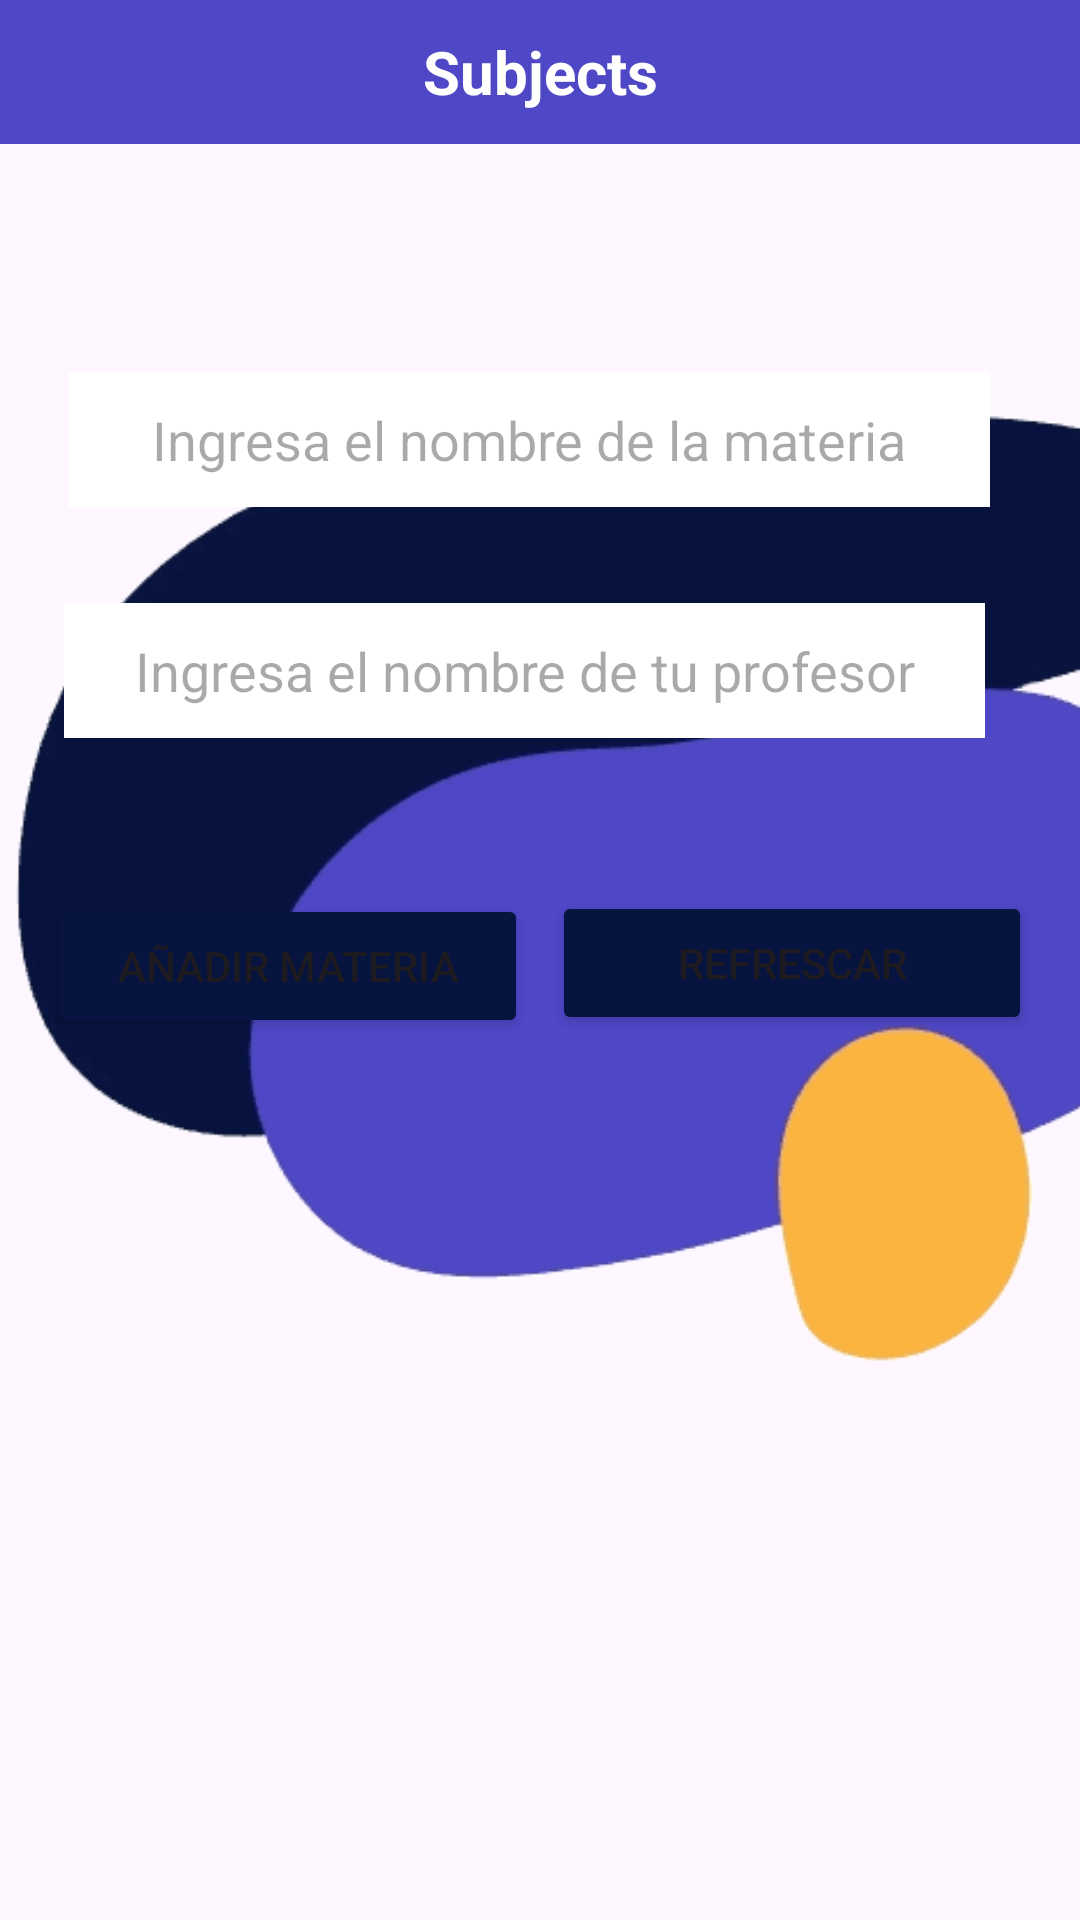

Reconstruct the res/layout file that produces this screen, plus the resources it refers to.
<!-- AndroidManifest.xml: application theme Theme.MobileProject -->
<!-- res/layout/fragment_subjects.xml -->
<?xml version="1.0" encoding="utf-8"?>
<FrameLayout xmlns:android="http://schemas.android.com/apk/res/android"
    xmlns:app="http://schemas.android.com/apk/res-auto"
    xmlns:tools="http://schemas.android.com/tools"
    android:layout_width="match_parent"
    android:layout_height="match_parent"
    tools:context=".fragment_subjects">

    <androidx.constraintlayout.widget.ConstraintLayout
        android:layout_width="match_parent"
        android:layout_height="match_parent">

        <TextView
            android:id="@+id/txtTitleSubject"
            android:layout_width="match_parent"
            android:layout_height="48dp"
            android:background="#4E47C6"
            android:gravity="center"
            android:text="Subjects"
            android:textAlignment="center"
            android:textColor="#FFFFFF"
            android:textSize="20sp"
            android:textStyle="bold"
            app:layout_constraintEnd_toEndOf="parent"
            app:layout_constraintStart_toStartOf="parent"
            app:layout_constraintTop_toTopOf="parent" />

        <ImageView
            android:id="@+id/imageView2"
            android:layout_width="412dp"
            android:layout_height="586dp"
            android:src="@drawable/figures"
            tools:layout_editor_absoluteX="0dp"
            tools:layout_editor_absoluteY="-75dp" />

        <Button
            android:id="@+id/btnAddSubject"
            android:layout_width="160dp"
            android:layout_height="wrap_content"
            android:layout_marginStart="16dp"
            android:layout_marginTop="52dp"
            android:backgroundTint="#07143F"
            android:text="Añadir materia"
            app:layout_constraintStart_toStartOf="parent"
            app:layout_constraintTop_toBottomOf="@+id/txtTeachSub" />

        <EditText
            android:id="@+id/txtNameSub"
            android:layout_width="307dp"
            android:layout_height="45dp"
            android:layout_marginTop="76dp"
            android:background="#fff"
            android:ems="10"
            android:hint="Ingresa el nombre de la materia"
            android:inputType="text"
            android:textAlignment="center"
            app:layout_constraintEnd_toEndOf="parent"
            app:layout_constraintHorizontal_bias="0.432"
            app:layout_constraintStart_toStartOf="parent"
            app:layout_constraintTop_toBottomOf="@+id/txtTitleSubject" />

        <EditText
            android:id="@+id/txtTeachSub"
            android:layout_width="307dp"
            android:layout_height="45dp"
            android:layout_marginTop="32dp"
            android:background="#fff"
            android:ems="10"
            android:hint="Ingresa el nombre de tu profesor"
            android:inputType="text"
            android:textAlignment="center"
            app:layout_constraintEnd_toEndOf="parent"
            app:layout_constraintHorizontal_bias="0.401"
            app:layout_constraintStart_toStartOf="parent"
            app:layout_constraintTop_toBottomOf="@+id/txtNameSub" />

        <Button
            android:id="@+id/btnRefresh"
            android:layout_width="160dp"
            android:layout_height="wrap_content"
            android:layout_marginTop="51dp"
            android:layout_marginEnd="16dp"
            android:backgroundTint="#07143F"
            android:text="Refrescar"
            app:layout_constraintEnd_toEndOf="parent"
            app:layout_constraintTop_toBottomOf="@+id/txtTeachSub" />

        <ScrollView
            android:layout_width="match_parent"
            android:layout_height="match_parent"
            android:layout_marginTop="400dp"
            app:layout_constraintEnd_toEndOf="parent"
            app:layout_constraintStart_toStartOf="parent"
            app:layout_constraintTop_toTopOf="parent">

            <LinearLayout
                android:layout_width="match_parent"
                android:layout_height="wrap_content"
                android:orientation="vertical">

                <TextView
                    android:id="@+id/txtShowSubs"
                    android:layout_width="match_parent"
                    android:layout_height="match_parent"
                    android:layout_marginTop="24dp"
                    android:textAlignment="center" />
            </LinearLayout>
        </ScrollView>

    </androidx.constraintlayout.widget.ConstraintLayout>

</FrameLayout>
<!-- resources referenced by this layout -->
<resources>
  <!-- drawable figures: png bitmap (drawable, 40948 bytes) -->
  <style name="Theme.MobileProject" parent="Base.Theme.MobileProject" />
  <style name="Base.Theme.MobileProject" parent="Theme.Material3.DayNight.NoActionBar">
          
          
      </style>
</resources>
